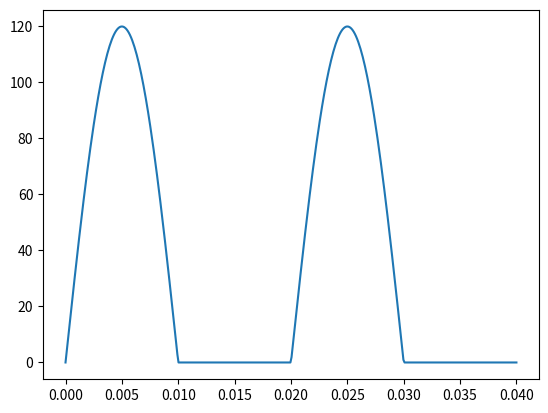

Recreate this plot in Python.

import numpy as np
import matplotlib.pyplot as plt


def get_MAC_id_from_bytes(high_byte, low_byte):
    return f"{high_byte:02X}:{low_byte:02X}"


def get_word_from_bytes(high_byte, low_byte):
    # print(high_byte, low_byte)
    return (high_byte << 8) | low_byte


def get_int_from_bytes(highest_byte, higher_byte, high_byte, low_byte):
    return (highest_byte << 24) | (higher_byte << 16) | (high_byte << 8) | low_byte


def get_bytes_from_int(this_int):
    B1 = (this_int & 0xFF000000) >> 24
    B2 = (this_int & 0x00FF0000) >> 16
    B3 = (this_int & 0x0000FF00) >> 8
    B4 = (this_int & 0x000000FF)
    return B1, B2, B3, B4


def calc_half_wave_RMS():
    frequency = 50
    SIGNAL_AMPLITUDE = 120  # this is ADC raw sample sine wave, that's why!!!
    noise_amplitude = 0
    num_samples = 400
    delay_time = 100e-6
    SENSOR_RATING = 30
    time = np.linspace(0, delay_time*num_samples, num_samples)
    noise = noise_amplitude * np.random.randn(num_samples)
    full_ADC_wave = SIGNAL_AMPLITUDE * np.sin(2 * np.pi * frequency * time) + noise
    half_ADC_wave = np.zeros_like(full_ADC_wave)
    half_ADC_wave[:] = full_ADC_wave
    half_ADC_wave[half_ADC_wave < 0] = 0  # rectify the current wave
    True_RMS_current_value = SENSOR_RATING / 723.18 * 1/0.707 * np.sqrt(np.sum(np.square(half_ADC_wave), axis=0) / num_samples)
    MAX_SAMPLE_RMS_current_value = SENSOR_RATING / 724.07 * np.max(half_ADC_wave, axis=0)
    # find the zero crossings
    non_zeroes_sum = 0
    non_zeroes_count = 0
    for i in range(num_samples):
        this_current_value = half_ADC_wave[i]
        if this_current_value > 0:
            non_zeroes_sum += this_current_value
            non_zeroes_count += 1
            pass
        pass
    AVERAGE_SAMPLE_RMS_current_value = SENSOR_RATING / 718.89 * 1.1 * non_zeroes_sum/non_zeroes_count
    print(">> True RMS Value: {:0.2f}".format(True_RMS_current_value))
    print(">> MAX_SAMPLE-Based RMS Value: {:0.2f}".format(MAX_SAMPLE_RMS_current_value))
    print(">> AVG_SAMPLE-Based RMS Value: {:0.2f}".format(AVERAGE_SAMPLE_RMS_current_value))
    plt.plot(time, half_ADC_wave)
    plt.show()
    pass


if __name__ == '__main__':
    calc_half_wave_RMS()
